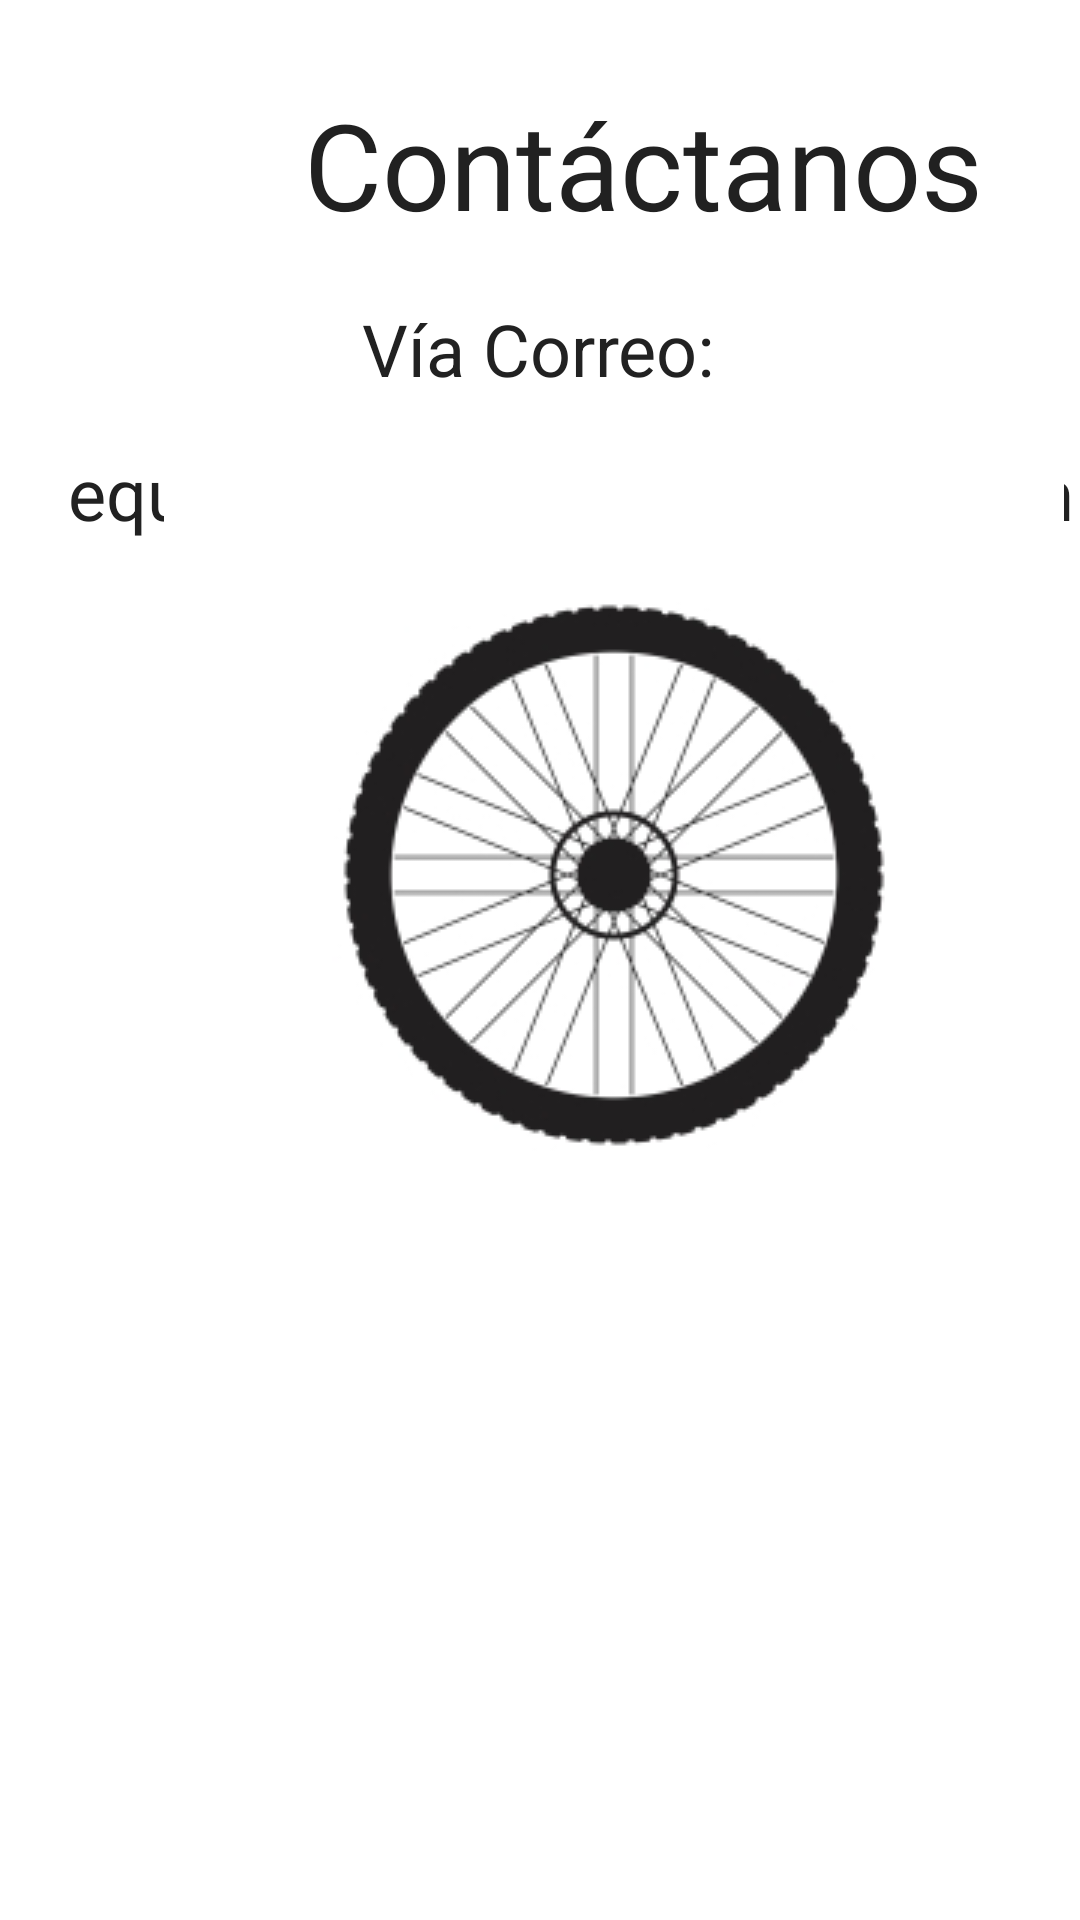

The Android layout XML behind this screen, and the referenced resources:
<!-- AndroidManifest.xml: application theme Theme.AppVentasEquipo4 -->
<!-- res/layout/activity_pantalla_redes_s.xml -->
<?xml version="1.0" encoding="utf-8"?>
<androidx.constraintlayout.widget.ConstraintLayout xmlns:android="http://schemas.android.com/apk/res/android"
    xmlns:app="http://schemas.android.com/apk/res-auto"
    xmlns:tools="http://schemas.android.com/tools"
    android:layout_width="match_parent"
    android:layout_height="match_parent"
    android:background="@color/white"
    tools:context=".PantallaRedesS">


    <TextView
        android:id="@+id/textView"
        android:layout_width="228dp"
        android:layout_height="57dp"
        android:layout_marginStart="131dp"
        android:layout_marginTop="28dp"
        android:layout_marginEnd="98dp"
        android:text="Contáctanos"
        android:textColor="@color/text"
        android:textSize="40sp"
        app:layout_constraintEnd_toEndOf="parent"
        app:layout_constraintHorizontal_bias="0.308"
        app:layout_constraintStart_toStartOf="parent"
        app:layout_constraintTop_toTopOf="parent" />

    <TextView
        android:id="@+id/textView20"
        android:layout_width="374dp"
        android:layout_height="57dp"
        android:layout_marginStart="131dp"
        android:layout_marginTop="148dp"
        android:layout_marginEnd="98dp"
        android:text="equipo.asesor@ciclomovil.com"
        android:textColor="@color/text"
        android:textSize="24sp"
        app:layout_constraintEnd_toEndOf="parent"
        app:layout_constraintHorizontal_bias="0.447"
        app:layout_constraintStart_toStartOf="parent"
        app:layout_constraintTop_toTopOf="parent" />

    <TextView
        android:id="@+id/textView22"
        android:layout_width="155dp"
        android:layout_height="53dp"
        android:layout_marginStart="131dp"
        android:layout_marginTop="100dp"
        android:layout_marginEnd="98dp"
        android:text="Vía Correo:"
        android:textColor="@color/text"
        android:textSize="24sp"
        app:layout_constraintEnd_toEndOf="parent"
        app:layout_constraintHorizontal_bias="0.444"
        app:layout_constraintStart_toStartOf="parent"
        app:layout_constraintTop_toTopOf="parent" />

    <Button
        android:id="@+id/btnWha"
        android:layout_width="wrap_content"
        android:layout_height="wrap_content"
        android:layout_marginStart="213dp"
        android:layout_marginTop="473dp"
        android:layout_marginEnd="51dp"
        android:layout_marginBottom="210dp"
        android:backgroundTint="@color/textFieldContent"
        android:text="Vía Whatssap"
        app:layout_constraintBottom_toBottomOf="parent"
        app:layout_constraintEnd_toEndOf="parent"
        app:layout_constraintStart_toStartOf="parent"
        app:layout_constraintTop_toTopOf="parent" />

    <Button
        android:id="@+id/btnFb"
        android:layout_width="wrap_content"
        android:layout_height="wrap_content"
        android:layout_marginStart="213dp"
        android:layout_marginTop="552dp"
        android:layout_marginEnd="56dp"
        android:layout_marginBottom="131dp"
        android:backgroundTint="@color/title"
        android:text="Vía Facebook"
        app:layout_constraintBottom_toBottomOf="parent"
        app:layout_constraintEnd_toEndOf="parent"
        app:layout_constraintStart_toStartOf="parent"
        app:layout_constraintTop_toTopOf="parent"
        app:strokeColor="@color/A700" />

    <Button
        android:id="@+id/btnIg"
        android:layout_width="wrap_content"
        android:layout_height="wrap_content"
        android:layout_marginStart="207dp"
        android:layout_marginTop="645dp"
        android:layout_marginEnd="51dp"
        android:layout_marginBottom="38dp"
        android:backgroundTint="@color/title"
        android:text="Vía Instagram"
        app:layout_constraintBottom_toBottomOf="parent"
        app:layout_constraintEnd_toEndOf="parent"
        app:layout_constraintStart_toStartOf="parent"
        app:layout_constraintTop_toTopOf="parent" />

    <ImageView
        android:id="@+id/imageView11"
        android:layout_width="wrap_content"
        android:layout_height="wrap_content"
        android:layout_marginStart="80dp"
        android:layout_marginTop="190dp"
        android:layout_marginEnd="31dp"
        android:layout_marginBottom="241dp"
        app:layout_constraintBottom_toBottomOf="parent"
        app:layout_constraintEnd_toEndOf="parent"
        app:layout_constraintStart_toStartOf="parent"
        app:layout_constraintTop_toTopOf="parent"
        app:srcCompat="@drawable/llantinta_contact" />

    <ImageView
        android:id="@+id/imageView12"
        android:layout_width="wrap_content"
        android:layout_height="wrap_content"
        android:layout_marginStart="95dp"
        android:layout_marginTop="628dp"
        android:layout_marginEnd="231dp"
        android:layout_marginBottom="18dp"
        app:layout_constraintBottom_toBottomOf="parent"
        app:layout_constraintEnd_toEndOf="parent"
        app:layout_constraintStart_toStartOf="parent"
        app:layout_constraintTop_toTopOf="parent"
        app:srcCompat="@drawable/ig_icon" />

    <ImageView
        android:id="@+id/imageView13"
        android:layout_width="wrap_content"
        android:layout_height="wrap_content"
        android:layout_marginStart="95dp"
        android:layout_marginTop="455dp"
        android:layout_marginEnd="231dp"
        android:layout_marginBottom="191dp"
        app:layout_constraintBottom_toBottomOf="parent"
        app:layout_constraintEnd_toEndOf="parent"
        app:layout_constraintStart_toStartOf="parent"
        app:layout_constraintTop_toTopOf="parent"
        app:srcCompat="@drawable/whats_icon" />

    <ImageView
        android:id="@+id/imageView15"
        android:layout_width="wrap_content"
        android:layout_height="wrap_content"
        android:layout_marginStart="95dp"
        android:layout_marginTop="543dp"
        android:layout_marginEnd="231dp"
        android:layout_marginBottom="103dp"
        app:layout_constraintBottom_toBottomOf="parent"
        app:layout_constraintEnd_toEndOf="parent"
        app:layout_constraintStart_toStartOf="parent"
        app:layout_constraintTop_toTopOf="parent"
        app:srcCompat="@drawable/face_icon" />

</androidx.constraintlayout.widget.ConstraintLayout>
<!-- resources referenced by this layout -->
<resources>
  <color name="A700">#00B8D4</color>
  <color name="text">#212121</color>
  <color name="textFieldContent">#212121</color>
  <color name="title">#212121</color>
  <color name="white">#FFFFFFFF</color>
  <!-- drawable face_icon: png bitmap (drawable, 2269 bytes) -->
  <!-- drawable ig_icon: png bitmap (drawable, 3050 bytes) -->
  <!-- drawable llantinta_contact: jpg bitmap (drawable, 28883 bytes) -->
  <!-- drawable whats_icon: png bitmap (drawable, 3555 bytes) -->
  <style name="Theme.AppVentasEquipo4" parent="Base.Theme.AppVentasEquipo4" />
  <style name="Base.Theme.AppVentasEquipo4" parent="Theme.MaterialComponents.DayNight.NoActionBar">
          <item name="colorPrimary">@color/_300</item>
          <item name="colorPrimaryDark">@color/_900</item>
          <item name="colorAccent">@color/A200</item>
      </style>
  <color name="_300">#4DD0E1</color>
  <color name="_900">#006064</color>
  <color name="A200">#18FFFF</color>
</resources>
